Run: headless pygame with SDL's dummy video driver; simulated clock (each Clock.tick advances the game by its frame time, no real sleeping); random seed 0; keys injected as events and as key.get_pressed() state; no mouse input.
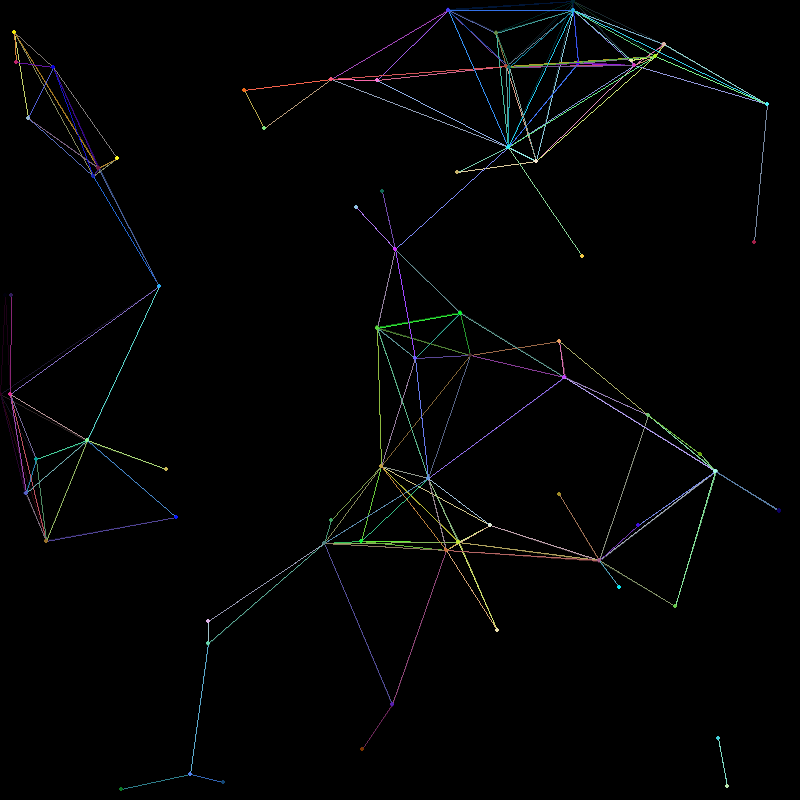
Frame 1 of 4 · flips 1–60 · no input
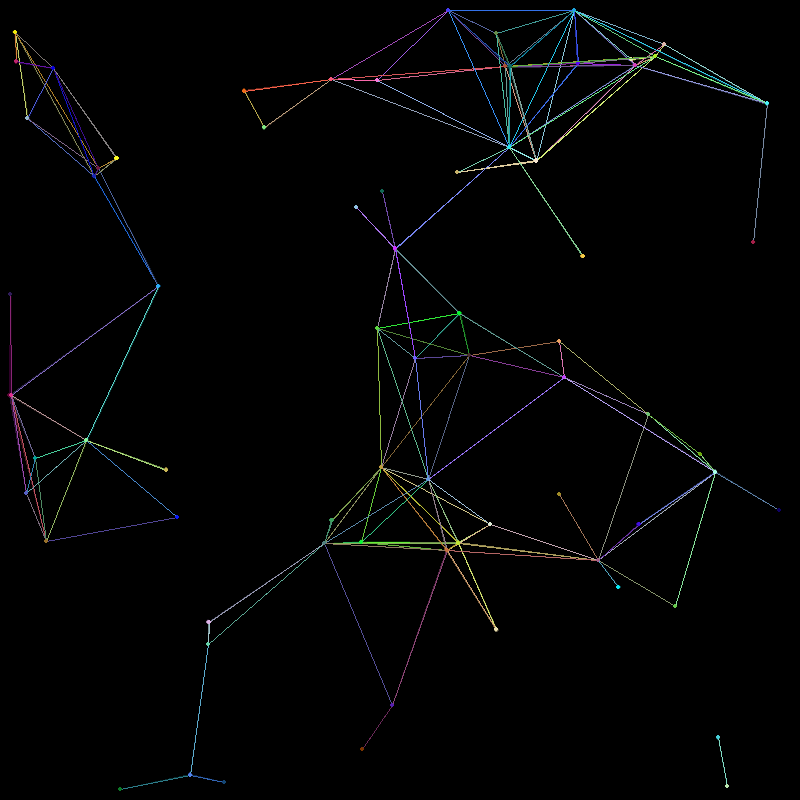
Frame 2 of 4 · flips 61–180 · tapped SPACE, RETURN · held RIGHT (→), D
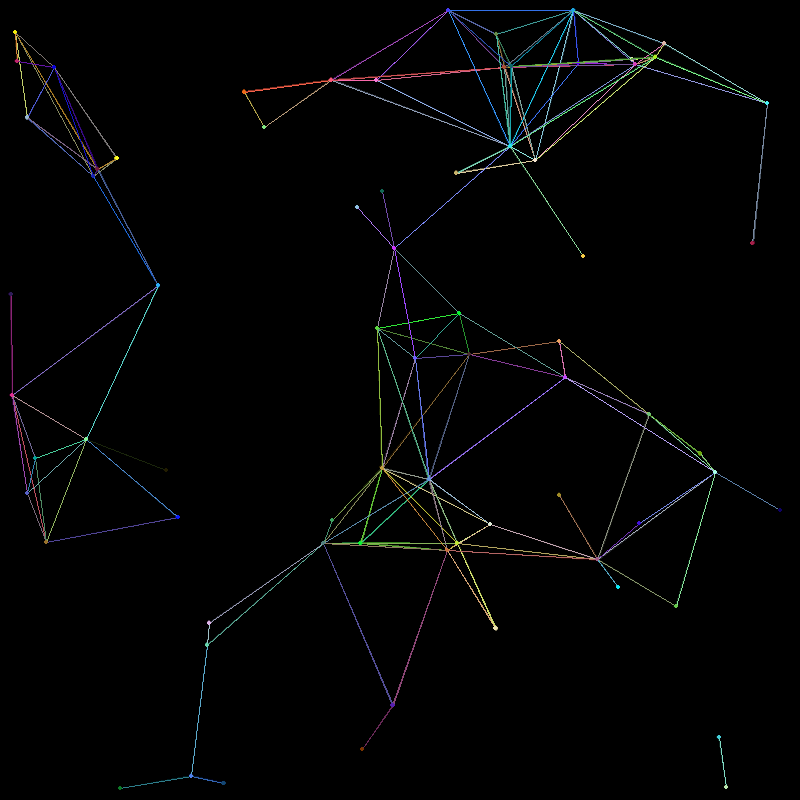
Frame 3 of 4 · flips 181–300 · held DOWN (↓), S
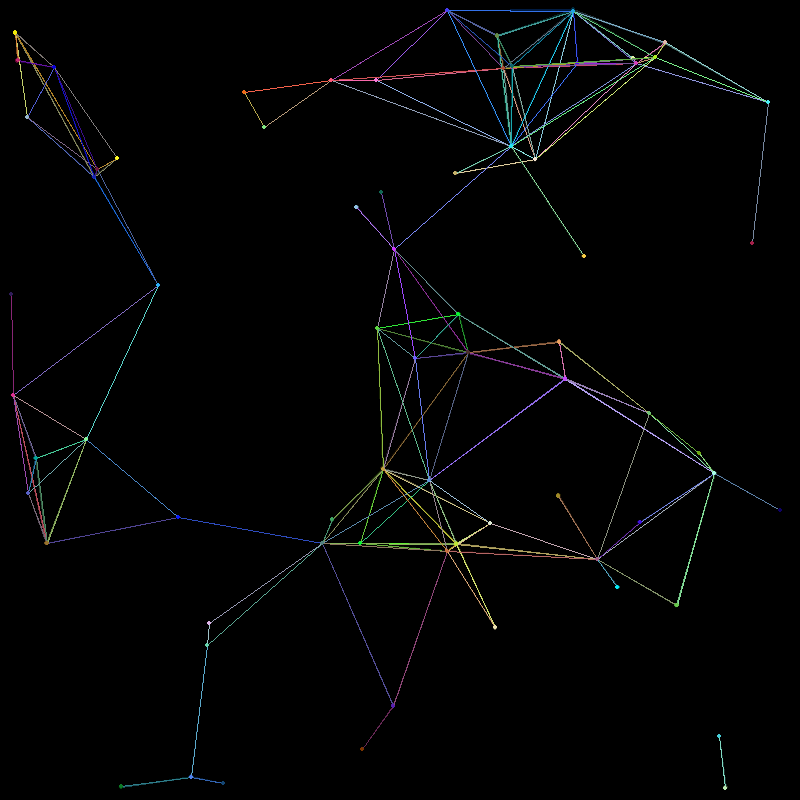
Frame 4 of 4 · flips 301–420 · held LEFT (←), A, UP (↑), W

The pygame program that drew these frames:

import time
from random import random
import pygame
from os import system
frameRate = 200
dt = 1/200
FoNt = 0
FoNtprint = 0
GREEN = (25, 187, 86)
lightGREEN = (25-10, 187-30, 86-20)
class sphere:
    def __init__(self, position : list, radius : float, velocity, number : int, color : list):
        self.pos = pygame.math.Vector2(position[0], position[1])
        self.radius = radius
        self.vel = pygame.math.Vector2(velocity[0], velocity[1])
        self.n = number
        self.color = color
    
    def update(self, dt):

        if self.vel.magnitude() > 20:
            self.vel = pygame.math.Vector2(20).rotate(pygame.math.Vector2(20).angle_to(self.vel))

        if self.pos[0] > 790:
            self.pos[0] = 789
            self.vel[0] = -self.vel[0]
        elif self.pos[0] < 10:
            self.pos[0] = 11
            self.vel[0] = -self.vel[0]
        
        if self.pos[1] > 790:
            self.pos[1] = 789
            self.vel[1] = -self.vel[1]
        elif self.pos[1] < 10:
            self.pos[1] = 11
            self.vel[1] = -self.vel[1]

        self.pos += self.vel*dt

    def is_colliding(obj1, obj2):
        return True if (sphere.distance(obj1.pos, obj2.pos) < obj1.radius + obj2.radius) else False

    def distance(point1 : list, point2 : list):
        if min([len(point1), len(point2)]) == 2:
            return ((((point1[0]-point2[0])**2) + ((point1[1] - point2[1])**2))**0.5)
        
        else:
            return ((((point1[0]-point2[0])**2) + ((point1[1] - point2[1])**2) + ((point1[2] - point2[2])**2))**0.5)

def cls():
    system("cls")
def font(a:str,b=18):
    global FoNt
    FoNt = pygame.font.SysFont(a,b)
def printpy(x:str,a=(100,400),y=(128,128,128)):
    global FoNt,FoNtprint
    FoNtprint = FoNt.render(x,True,y)
    screen.blit(FoNtprint,a)
pygame.init()
screen = pygame.display.set_mode((800,800))
pygame.display.set_caption("Random Geometrical Patterns")
cls()
OBJS = list()
for _ in range(75):
    OBJS.append( sphere([random()*800, random()*800], random()*120, [(0.5-random())*2, (0.5-random())*2], _, [random()*256, random()*256, random()*256]) )
running = True
clock = pygame.time.Clock()
rectangle = pygame.Surface((800, 800))
rectangle.set_alpha(5)
rectangle.fill((0, 0, 0))
while running == True:
    clock.tick(frameRate)
    initTime = time.time()
    for event in pygame.event.get():
        if event.type == pygame.QUIT:
            running = False
    screen.blit(rectangle, (0, 0))

    for circle in OBJS:
        for circle2 in OBJS:
            if circle.n != circle2.n:
                if sphere.is_colliding(circle, circle2):
                    pygame.draw.line(screen, [(circle.color[0]+circle2.color[0])/2, (circle.color[1]+circle2.color[1])/2, (circle.color[2]+circle2.color[2])/2], circle.pos[:2], circle2.pos[:2])
                    pygame.draw.circle(screen, circle.color, circle.pos[:2], 2)
                    pygame.draw.circle(screen, circle2.color, circle2.pos[:2], 2)

        circle.vel[0] += (0.5-random())*90*dt
        circle.vel[1] += (0.5-random())*90*dt
    
        circle.update(dt)
    pygame.display.update()
    endTime = time.time()
    dt = endTime-initTime
    if dt != 0:
        frameRate = 1/dt
    else:
        frameRate = 1000
